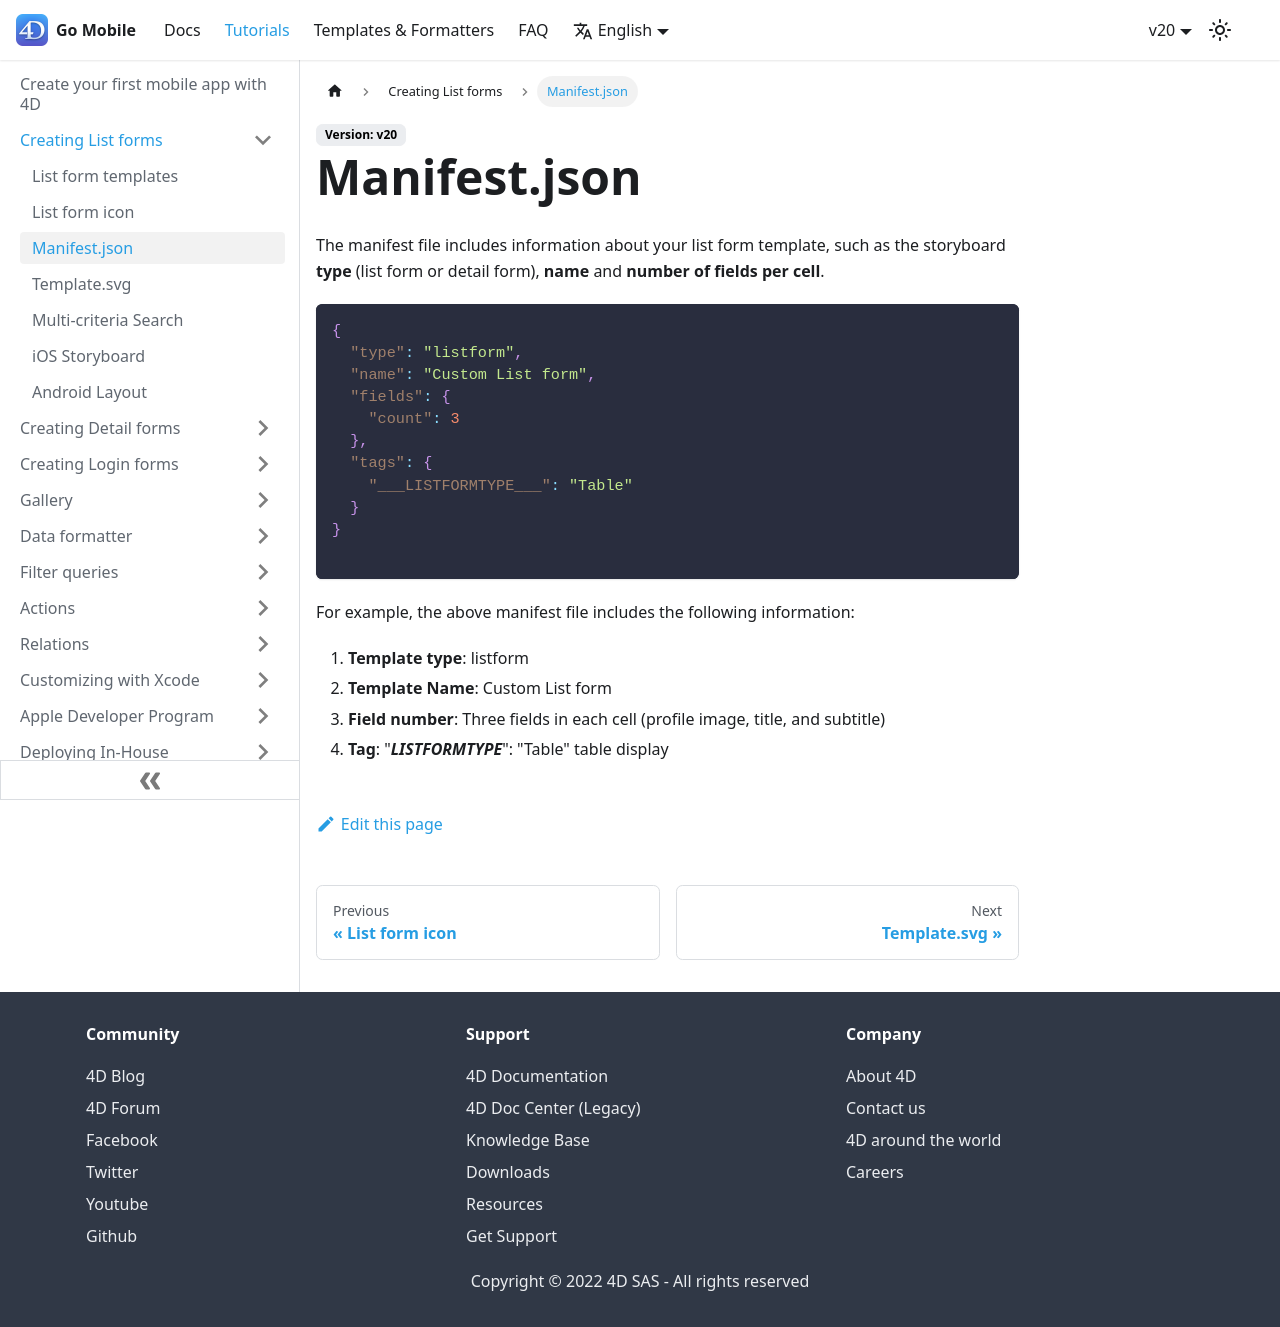

repository: 4d/go-mobile · page: docs/20/tutorials/creating-list-forms/list-form-manifest/index.html · generator: docusaurus

---
id: list-form-manifest
title: Manifest.json
---

The manifest file includes information about your list form template, such as the storyboard **type** (list form or detail form), **name** and **number of fields per cell**.

```json
{
  "type": "listform",
  "name": "Custom List form",
  "fields": {
    "count": 3
  },
  "tags": {
    "___LISTFORMTYPE___": "Table"
  }
}

```

For example, the above manifest file includes the following information:

1. **Template type**: listform
2. **Template Name**: Custom List form
3. **Field number**: Three fields in each cell (profile image, title, and subtitle)
4. **Tag**: "___LISTFORMTYPE___": "Table" table display
